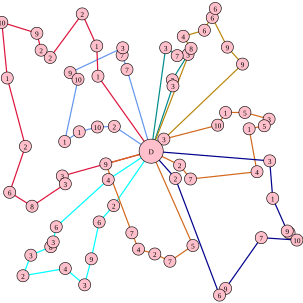

The data file committed next to this chart (first rows):
271.000000, 230.000000, 3, 360.000000, 207.000000, 10, 373.000000, 186.000000, 1, 405.000000, 186.000000, 5, 445.000000, 197.000000, 3, 437.000000, 208.000000, 5, 412.000000, 213.000000, 1, 425.000000, 284.000000, 4
210, 115, 7, 202, 91, 7, 203, 79, 3, 116, 120, 9, 129, 131, 10, 107, 234, 1, 131, 218, 1, 161, 210, 10
162, 126, 1, 160, 76, 1, 136, 23, 2, 83, 95, 2, 68, 83, 2, 61, 55, 9, 3, 37, 10, 12, 129, 1
188, 340, 2, 164, 367, 6, 151, 428, 9, 140, 471, 3, 108, 444, 4, 38, 456, 2, 51, 422, 3, 84, 408, 8
446, 266, 3, 451, 328, 1, 475, 382, 9, 478, 385, 2, 491, 397, 10, 432, 393, 7, 373, 477, 9, 363, 488, 6
286, 142, 3, 285, 132, 3, 311, 90, 3, 293, 92, 7, 274, 79, 3
401, 106, 9, 376, 78, 9, 351, 29, 6, 356, 14, 6, 338, 50, 6, 303, 60, 4, 316, 80, 8
175, 271, 9, 218, 385, 7, 229, 412, 4, 256, 420, 2, 281, 432, 7, 319, 406, 5
